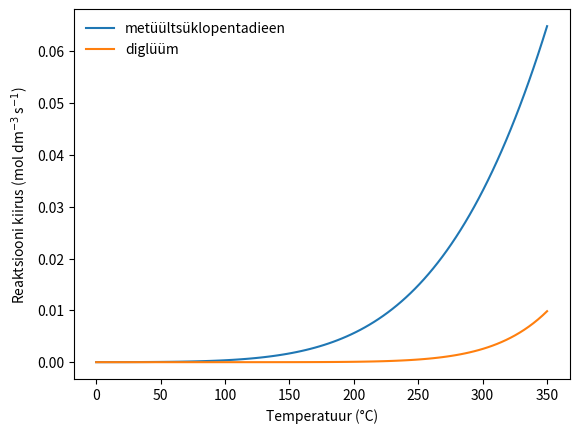
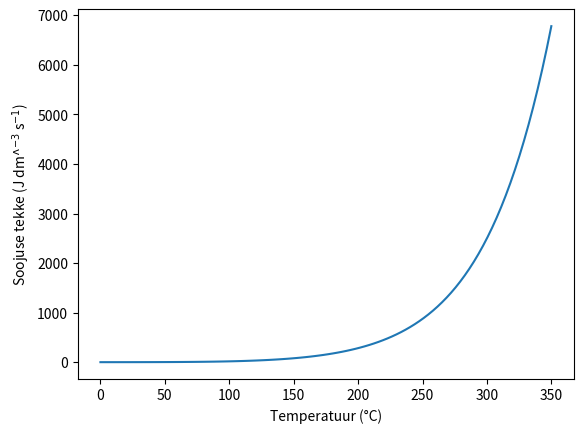

Source code (Python) for these figures, in order:
'''
Mõned reaktsioonid metüültsüklopentadienüül mangaantrikarbonüüli tootmises.

Viide: R. J. Willey, H. S. Fogler, and M. B. Cutlip, “The integration of process safety into a chemical reaction engineering course: Kinetic modeling of the T2 incident,” Process Safety Progress, vol. 30, no. 1, pp. 39–44, 2011, doi: 10.1002/prs.10431.
'''
import numpy as np
import matplotlib.pyplot as plt

RGAS = 8.314 # ideaalgaasi konstant, J mol^-1 K^-1

def reaktsioon1(t, Cmtpd, Cna):
    '''
    Esimene reaktsioon metüültsüklopentadienüül mangaantrikarbonüüli tootmiseks.

    C6H8 + Na -> C6H7- + Na+ + 0.5 H2

    Parameetrid
    -----------
    t : float
        Temperatuur (degC)
    Cmtpd : float
        Metüültsüklopentadieeni kontsentratsioon (mol dm^-3)
    Cna : float
        Naatriumi kontsentratsioon (mol dm^-3)

    Tagastab
    --------
    r : float
        Reaktsiooni kiirus (mol dm^-3 s^-1)
    Qrxn : float
        Soojusvoog reaktsiooni tõttu (J dm^-3 s^-1)
    '''
    Ea = 40000 # aktivatsioonienergia, J mol^-1 K^-1
    A = 400 / 60 # sagedustegur, dm^3 mol^-1 s^-1
    hrxn = -45400 # reaktsioonientalpia, J mol^-1

    k = A * np.exp(-Ea / RGAS / (t + 273.15)) # t ühik peaks olema siin K, mitte degC
    r = -k * Cmtpd * Cna # mol dm^-3 s^-1
    Qrxn = hrxn * -r # soojusvoog reaktsiooni tõttu, J dm^-3 s^-1
    return r, Qrxn

def reaktsioon2(t, Cdg):
    '''
    Kõrval reaktisoon milles lahusti (diglüüm) laguneb.

    C6H14O3 -> 3 mooli gaasi + jääk

    Parameetrid
    -----------
    t : float
        Temperatuur (degC)
    Cdg : float
        Diglüüm kontsentratsioon (mol dm^-3)

    Tagastab
    --------
    r : float
        Reaktsiooni kiirus (mol dm^-3 s^-1)
    Qrxn : float
        Soojusvoog reaktsiooni tõttu (J dm^-3 s^-1)
    '''
    Ea = 80000 # J mol^-1 K^-1
    A = 1e6 / 60 # dm^3 mol^-1 s^-1
    hrxn = -390000 # reaktsioonientalpia, J mol^-1

    k = A * np.exp(-Ea / RGAS / (t + 273.15)) # t ühik peaks olema siin K, mitte degC
    r = -k * Cdg # mol dm^-3 s^-1
    Qrxn = hrxn * -r # soojusvoog reaktsiooni tõttu, J dm^-3 s^-1
    return r, Qrxn


Cmtpd = 5.1 # mol dm^-3
Cna = 4.3 # mol dm^-3
Cdg = 3 # mol dm^-3
T = np.linspace(0, 350, 100) # degC

r1, Q1 = reaktsioon1(T, Cmtpd, Cna)
r2, Q2 = reaktsioon2(T, Cdg)
Qkokku = Q1 + Q2

plt.figure()
plt.plot(T, -r1, label='metüültsüklopentadieen')
plt.plot(T, -r2, label='diglüüm')
plt.xlabel('Temperatuur (°C)')
plt.ylabel('Reaktsiooni kiirus (mol dm$^{-3}$ s$^{-1}$)')
plt.legend(frameon=False)
plt.show()

plt.figure()
plt.plot(T, -Qkokku)
plt.xlabel('Temperatuur (°C)')
plt.ylabel('Soojuse tekke (J dm^$^{-3}$ s$^{-1}$)')
plt.show()
